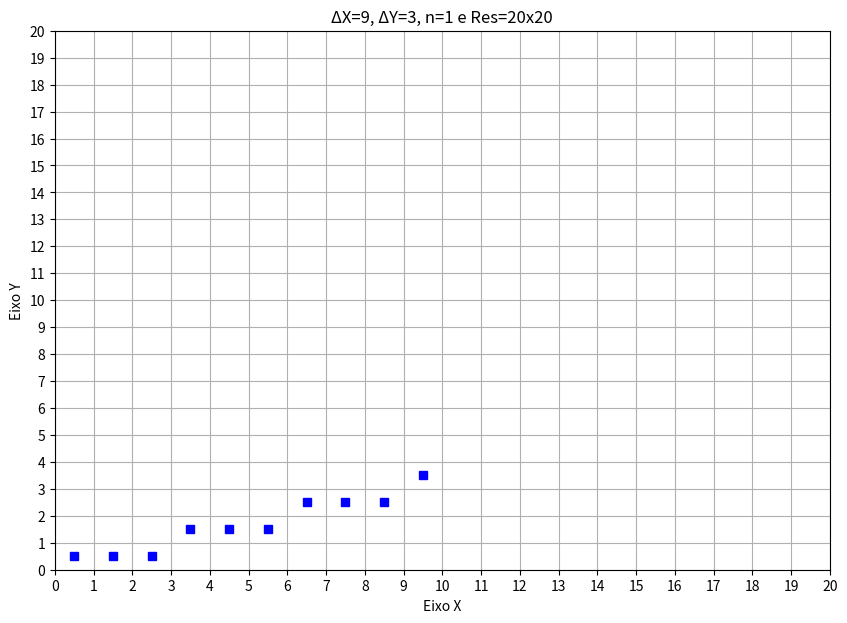

This figure's Python source:
import matplotlib as mpl
import matplotlib.pyplot as plt
from math import floor
from matplotlib.backends.backend_tkagg import FigureCanvasTkAgg

#inicicialização do algoritimo 

n=1 #coeficiente de resolução
resolucao = 20*n
X1 = 0*n
Y1 = 0*n
X2 = 9*n
Y2 = 3*n
X = X1
Y = Y1

#calculando a variação de detaltaX e deltaY
if(X2-X1!=0):
  deltaX= (X2-X1)
else:
  deltaX=0

if(Y2-Y1!=0):
  deltaY= (Y2-Y1)
else:
  deltaY=0


if deltaX==0:
  M=0
else:
  M = deltaY/deltaX
B= Y-M*X
listxp = []
listyp=[]

def porduz_fragmento(x,y):
  xm = floor(x)
  ym = floor(y)
  listxp.append(xm +0.5)
  listyp.append(ym +0.5)

def plot():
  fig = plt.figure(figsize=(10, 7))
  plt.plot(listxp,listyp,'bs')
  

  plt.ylabel('Eixo Y')
  plt.xlabel('Eixo X')
  plt.grid(True)
  plt.xticks(range(0, resolucao+1,1))
  plt.yticks(range(0, resolucao+1,1))
  plt.show()
  plt.title('ΔX={}, ΔY={}, n={} e Res={}x{}'.format(deltaX,deltaY,n,resolucao,resolucao))
  fig.savefig('graph.png')
  print(listxp)
  print(listyp)


porduz_fragmento(X,Y)
if(abs(deltaX)>abs(deltaY)):
  while(X < X2):
    X=X+1
    Y=M*X + B
    porduz_fragmento(X,Y)
else:
  while(Y < Y2):
    Y=Y+1
    if M==0:
      X=X2
    else:
      X=(Y-B)/M
    porduz_fragmento(X,Y)
plot()
